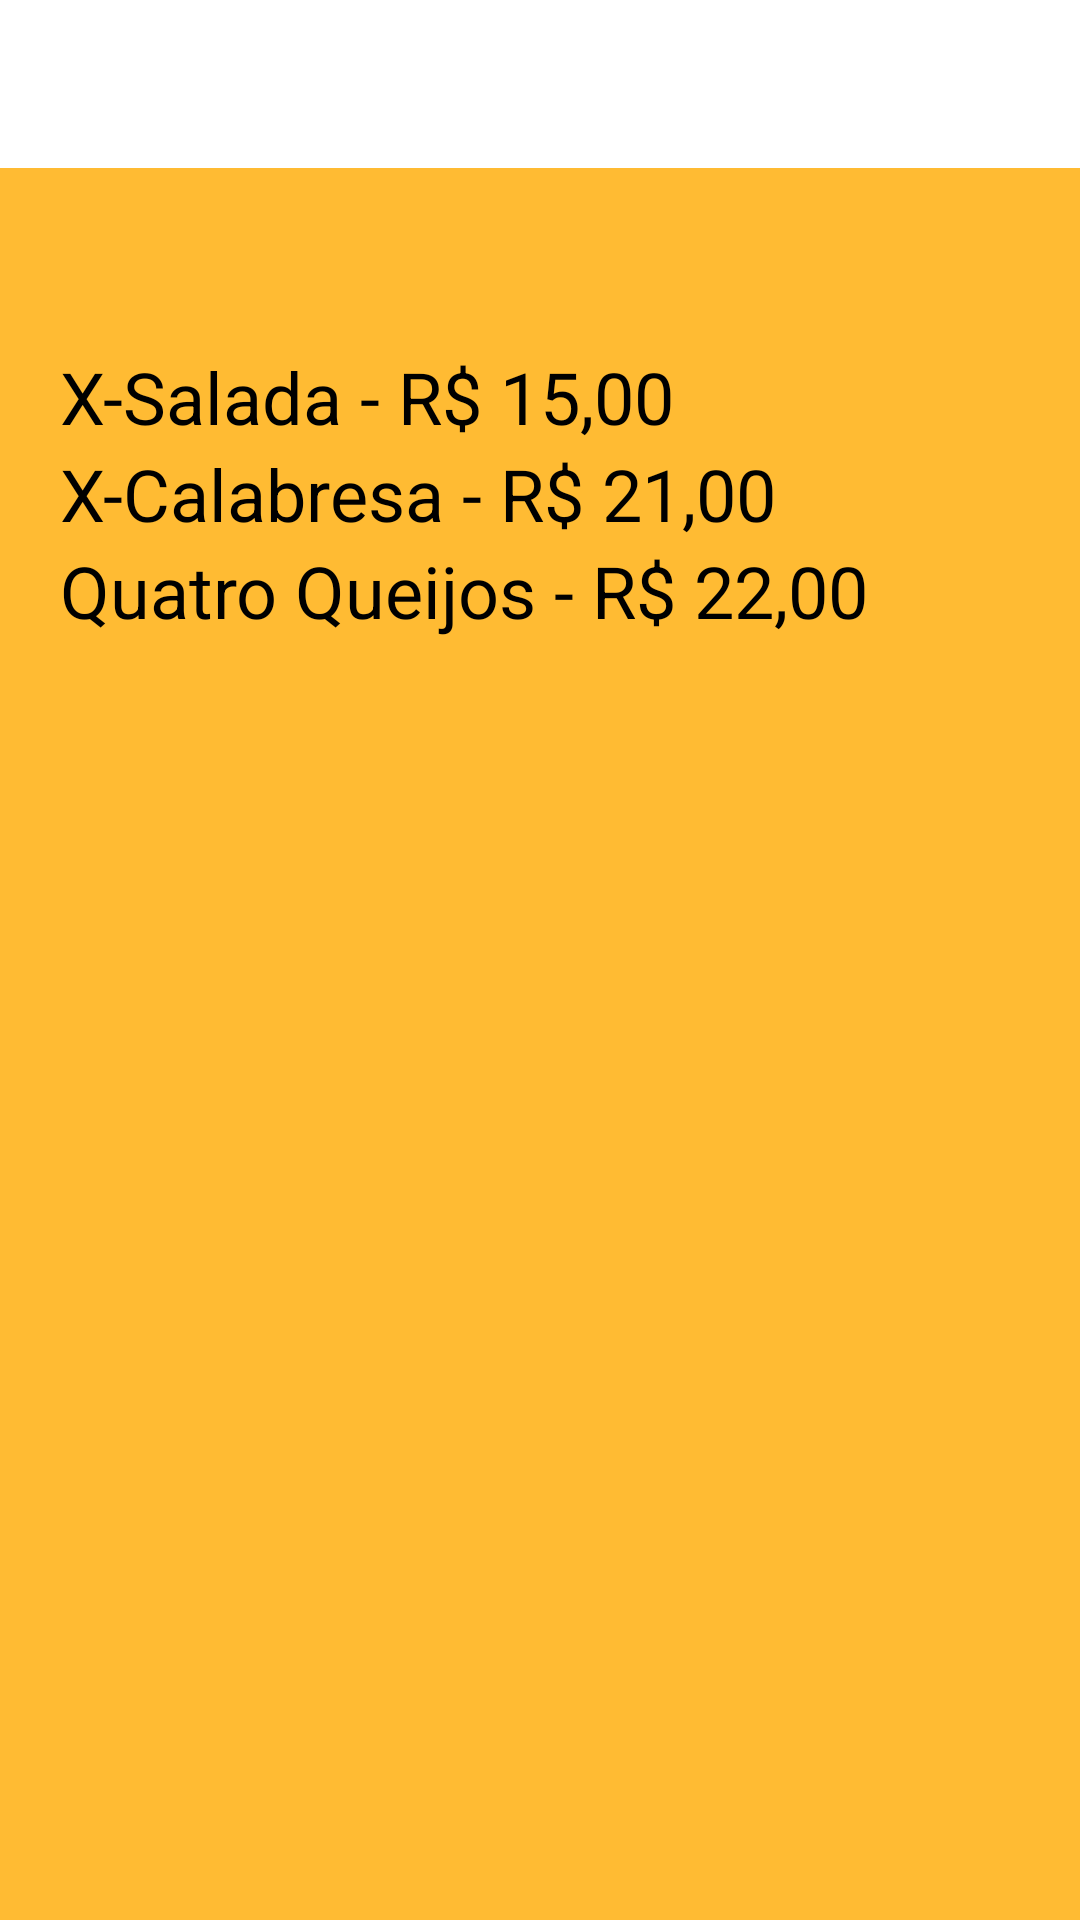

Layout XML and referenced resources for this Android screen:
<!-- AndroidManifest.xml: application theme AppTheme -->
<!-- res/layout/activity_lanches.xml -->
<?xml version="1.0" encoding="utf-8"?>
<LinearLayout xmlns:android="http://schemas.android.com/apk/res/android"
    xmlns:app="http://schemas.android.com/apk/res-auto"
    xmlns:tools="http://schemas.android.com/tools"
    android:layout_width="match_parent"
    android:layout_height="match_parent"
    tools:context=".Lanches"
    android:orientation="vertical"
    android:background="@color/lightOrange">

    <include
        layout="@layout/toolbar"/>

    <TextView
        android:id="@+id/textView"
        android:layout_width="match_parent"
        android:layout_height="wrap_content"
        android:layout_marginStart="20dp"
        android:layout_marginEnd="20dp"
        android:layout_marginTop="60dp"
        android:fontFamily="sans-serif"
        android:text="X-Salada - R$ 15,00"
        android:textColor="#000000"
        android:textSize="24sp"/>

    <TextView
        android:id="@+id/textView2"
        android:layout_width="match_parent"
        android:layout_height="wrap_content"
        android:layout_marginStart="20dp"
        android:layout_marginEnd="20dp"
        android:fontFamily="sans-serif"
        android:text="X-Calabresa - R$ 21,00"
        android:textColor="#000000"
        android:textSize="24sp" />

    <TextView
        android:id="@+id/textView3"
        android:layout_width="match_parent"
        android:layout_height="wrap_content"
        android:layout_marginStart="20dp"
        android:layout_marginEnd="20dp"
        android:fontFamily="sans-serif"
        android:text="Quatro Queijos - R$ 22,00"
        android:textColor="#000000"
        android:textSize="24sp" />
</LinearLayout>
<!-- res/layout/toolbar.xml (included above) -->
<?xml version="1.0" encoding="utf-8"?>
<androidx.appcompat.widget.Toolbar
    xmlns:android="http://schemas.android.com/apk/res/android"
    android:layout_width="match_parent"
    android:layout_height="wrap_content"
    android:background="@color/stdWhite"
    android:id="@+id/toolbar">

</androidx.appcompat.widget.Toolbar>
<!-- resources referenced by this layout -->
<resources>
  <color name="lightOrange">#ffbb33</color>
  <color name="stdWhite">#ffffff</color>
  <style name="AppTheme" parent="Theme.AppCompat.Light.DarkActionBar">
          
          <item name="colorPrimary">@color/colorPrimary</item>
          <item name="colorPrimaryDark">@color/lightOrange</item>
          <item name="colorAccent">@color/colorAccent</item>
      </style>
  <color name="colorPrimary">#6200EE</color>
  <color name="colorAccent">#03DAC5</color>
</resources>
